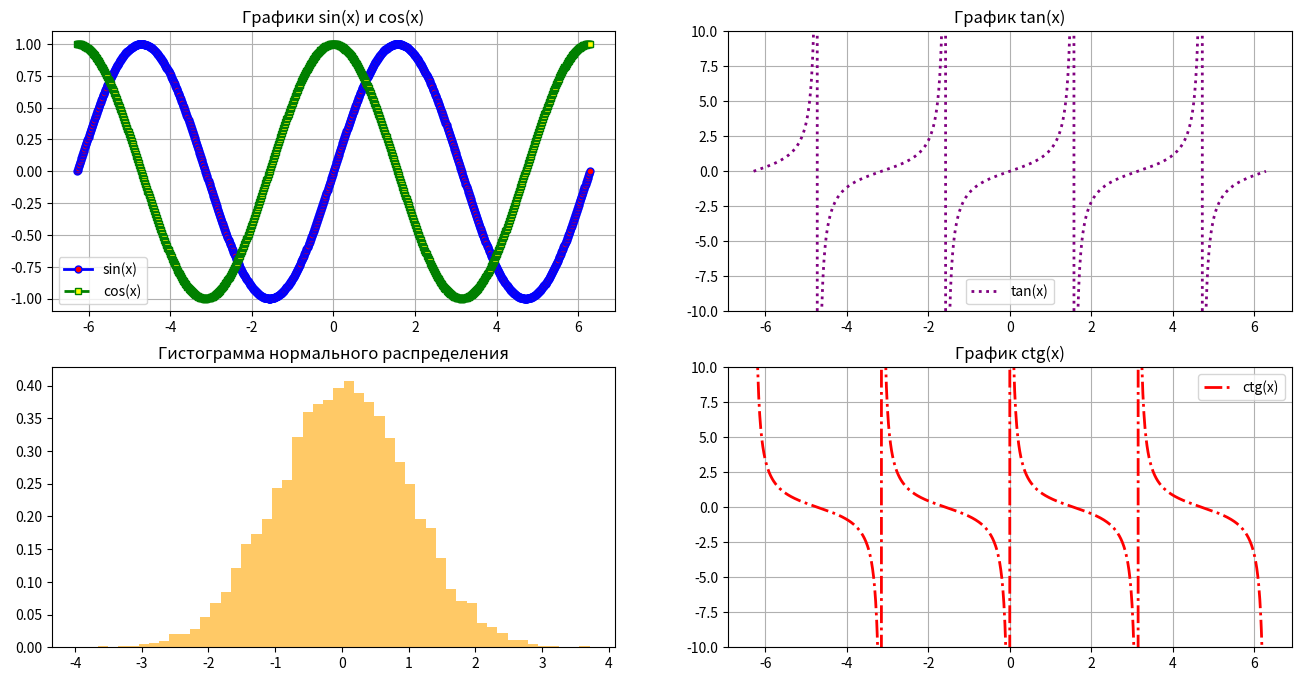

Write Python code to recreate this figure.
import matplotlib.pyplot as plt
import numpy as np

fig, axs = plt.subplots(2, 2)# Создаем сетку 2x2 для графиков

# Устанавливаем диапазон значений по оси X
x_values = np.linspace(-2 * np.pi, 2 * np.pi, 1000)

# Рассчитываем значения Y для функций sin и cos
y_values_sin = np.sin(x_values)
y_values_cos = np.cos(x_values)

# Создаем графики для функций sin и cos
fig.set_figheight(8)
fig.set_figwidth(16)

# Синусоида
axs[0, 0].plot(x_values, y_values_sin, label='sin(x)',
         color='blue', linewidth=2, linestyle='-', marker='o',
         markersize=5, markerfacecolor='red')

# Косинусоида
axs[0, 0].plot(x_values, y_values_cos, label='cos(x)',
         color='green', linewidth=2, linestyle='--', marker='s',
         markersize=5, markerfacecolor='yellow')

axs[0, 0].set_title('Графики sin(x) и cos(x)')
axs[0, 0].legend()
axs[0, 0].grid(True)


# График функции tan может иметь очень большие значения, поэтому ограничим ось Y
# Рассчитываем значения Y для функции tan
y_values_tan = np.tan(x_values)

# Ограничиваем вертикальный размах графика
axs[0, 1].set_ylim(-10, 10)

# Создаем график для функции tan
axs[0, 1].plot(x_values, y_values_tan, label='tan(x)',
         color='purple', linestyle=':', linewidth=2)

axs[0, 1].set_title('График tan(x)')
axs[0, 1].legend()
axs[0, 1].grid(True)


# График нормального распределения
mean = 0  # Среднее значение
std_dev = 1  # Стандартное отклонение
samples = np.random.normal(mean, std_dev, 10000)

# Создаем гистограмму
axs[1,0].hist(samples, bins=50, density=True, alpha=0.6, color='orange')
axs[1,0].set_title('Гистограмма нормального распределения')


# График функции tan может иметь очень большие значения, поэтому ограничим ось Y
# Рассчитываем значения Y для функции tan
y_values_ctg = np.cos(x_values)/np.sin(x_values)

# Ограничиваем вертикальный размах графика
axs[1, 1].set_ylim(-10, 10)

# Создаем график для функции tan
axs[1, 1].plot(x_values, y_values_ctg, label='ctg(x)',
         color='red', linestyle='-.', linewidth=2)

axs[1, 1].set_title('График ctg(x)')
axs[1, 1].legend()
axs[1, 1].grid(True)



# Отображаем гистограмму
plt.show()
